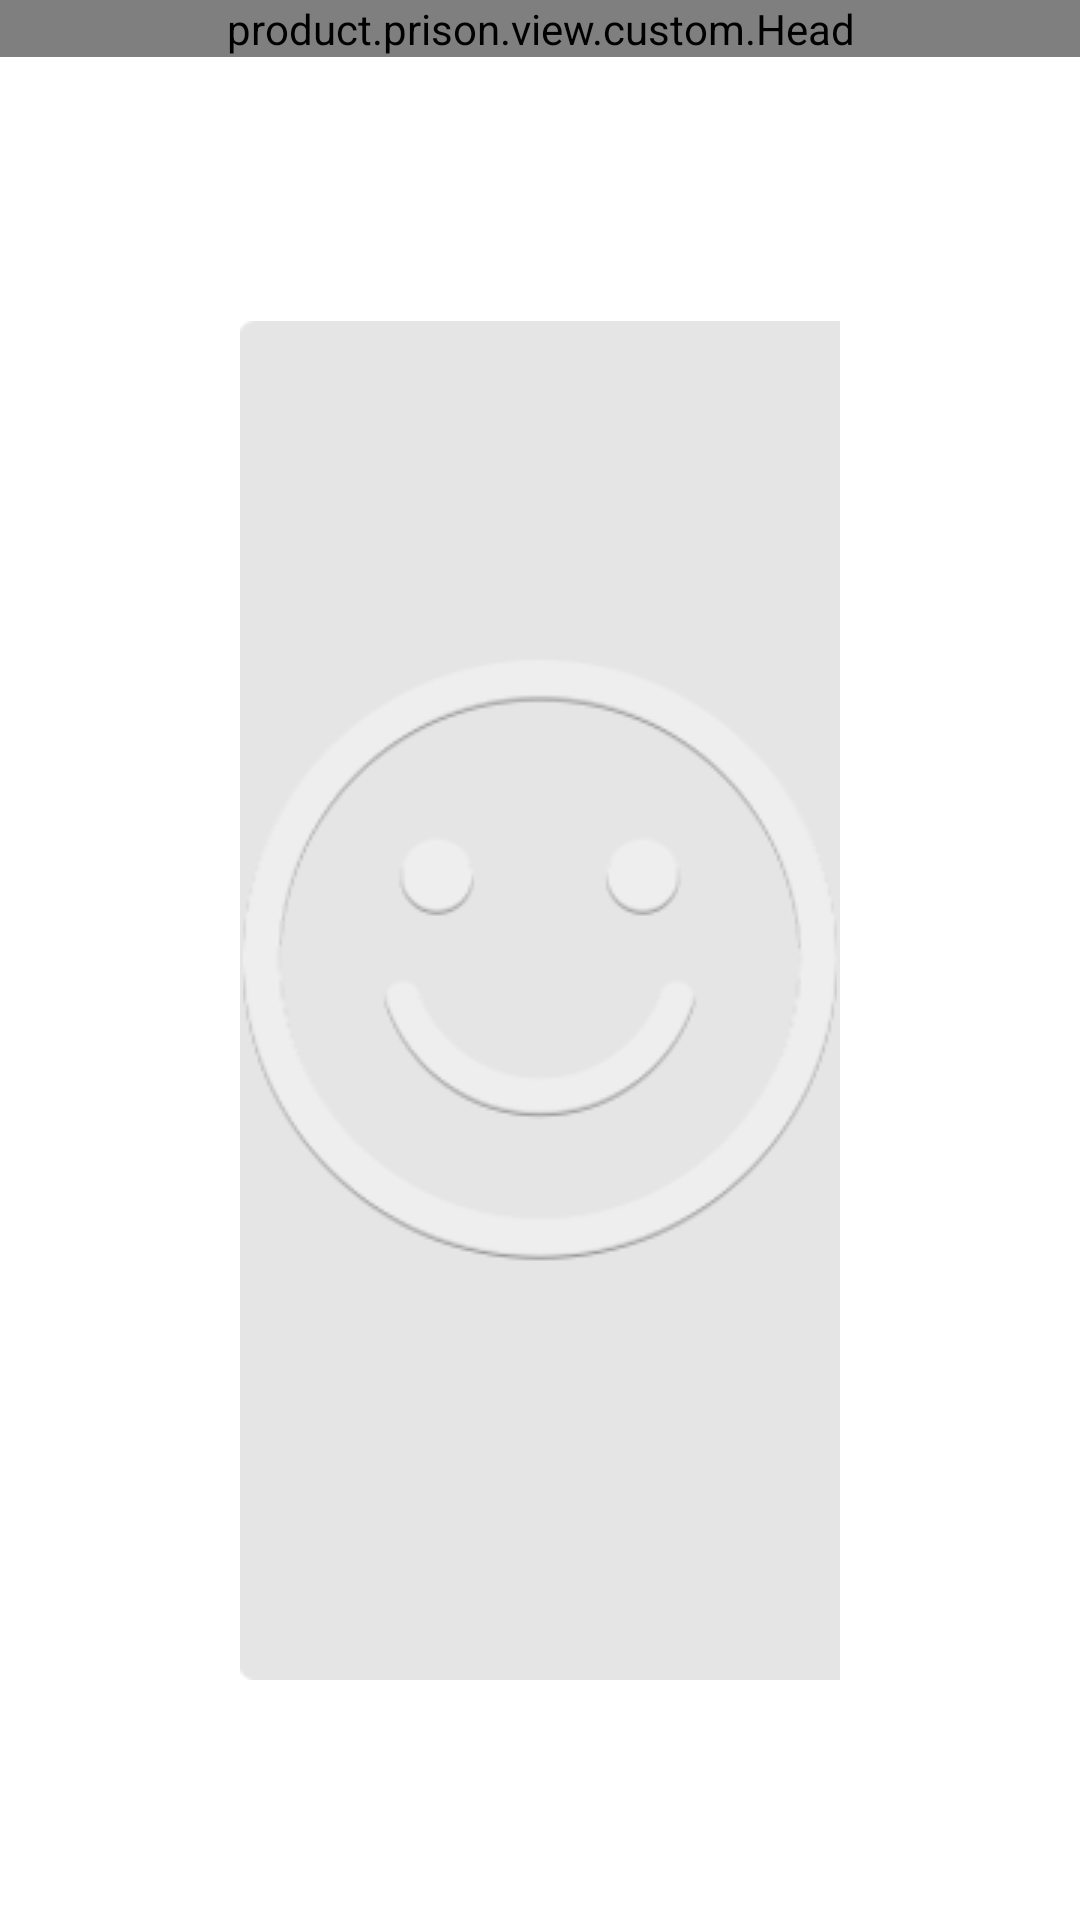

Layout XML and referenced resources for this Android screen:
<!-- AndroidManifest.xml: application theme AppTheme -->
<!-- res/layout/activity_satisfied.xml -->
<?xml version="1.0" encoding="utf-8"?>

<FrameLayout xmlns:android="http://schemas.android.com/apk/res/android"
    xmlns:tools="http://schemas.android.com/tools"
    android:layout_width="match_parent"
    android:layout_height="match_parent">

    <product.prison.view.custom.Head
        android:layout_width="match_parent"
        android:layout_height="wrap_content" />

    <LinearLayout
        android:layout_width="match_parent"
        android:layout_height="match_parent"
        android:layout_marginLeft="80dp"
        android:layout_marginTop="107dp"
        android:layout_marginRight="80dp"
        android:layout_marginBottom="80dp"
        android:orientation="horizontal">


        <android.support.v7.widget.RecyclerView
            android:id="@+id/left_list"
            android:layout_width="210dp"
            android:layout_height="match_parent"
            android:background="@drawable/left_list_bg"></android.support.v7.widget.RecyclerView>


        <LinearLayout
            android:layout_width="match_parent"
            android:layout_height="match_parent"
            android:layout_marginLeft="30dp"
            android:background="@drawable/right_grid_bg"
            android:orientation="vertical"
            android:paddingLeft="31dp"
            android:paddingTop="22dp"
            android:paddingRight="31dp"
            android:paddingBottom="6dp">

            <TextView
                android:layout_width="match_parent"
                android:layout_height="wrap_content"
                android:gravity="center"
                android:singleLine="true"
                android:text="@string/title"
                android:textColor="@color/white"
                android:textSize="27sp" />

            <TextView
                android:layout_width="match_parent"
                android:layout_height="wrap_content"
                android:gravity="left"
                android:lineSpacingExtra="5dp"
                android:text="@string/tishi"
                android:textColor="@color/white"
                android:textSize="21sp" />

            <GridView
                android:id="@+id/satisfied_grid"
                android:layout_width="match_parent"
                android:layout_height="match_parent"
                android:layout_weight="1"
                android:descendantFocusability="afterDescendants"
                android:listSelector="@color/transparent"
                android:numColumns="1"
                android:scrollbars="none"></GridView>


            <LinearLayout
                android:layout_width="match_parent"
                android:layout_height="wrap_content"
                android:gravity="center">

                <Button
                    android:id="@+id/satisfied_submit"
                    android:layout_width="wrap_content"
                    android:layout_height="wrap_content"
                    android:text="@string/Ok"
                    android:textColor="@color/white"
                    android:textSize="25sp" />
            </LinearLayout>

        </LinearLayout>

    </LinearLayout>


    <ImageView
        android:layout_width="wrap_content"
        android:layout_height="wrap_content"
        android:layout_gravity="center"
        android:background="@drawable/fram_satisfied_ico" />


</FrameLayout>
<!-- resources referenced by this layout -->
<resources>
  <color name="transparent">#00000000</color>
  <color name="white">#ffffffff</color>
  <!-- drawable fram_satisfied_ico: png bitmap (drawable, 36094 bytes) -->
  <!-- drawable left_list_bg: png bitmap (drawable, 2180 bytes) -->
  <!-- drawable right_grid_bg: png bitmap (drawable, 4356 bytes) -->
  <string name="Ok">确\t定</string>
  <string name="tishi">\t\t尊敬的用户，您好!感谢您对我们工作的支持。请您根据自身感受填写这张表格，
          对我们的服务质量等方面给予真实的评价，以便我们改进工作，为您提供更好的服务。我们对本问卷的信息保密负责，谢谢合作!</string>
  <string name="title">满意度问卷调查表</string>
  <style name="AppTheme" parent="Theme.AppCompat.Light.DarkActionBar">
          
          <item name="colorPrimary">@color/colorPrimary</item>
          <item name="colorPrimaryDark">@color/colorPrimaryDark</item>
          <item name="colorAccent">@color/colorAccent</item>
          <item name="android:windowBackground">@drawable/bg</item>
      </style>
  <color name="colorPrimary">#008577</color>
  <color name="colorPrimaryDark">#00574B</color>
  <color name="colorAccent">#D81B60</color>
</resources>
